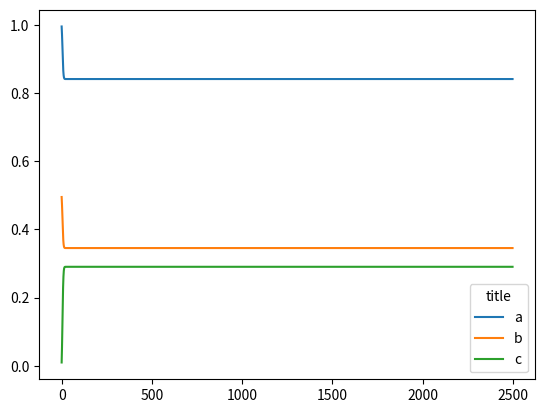

The script that saved this image:

# a er quantity--1 mole/vol
# b er quantity--0.5 mole/vol
# rate constant: k1,k2--.05
#
# step 500
#
# time 100 sec
# 0---100 || 500
#_____________________________________________________

import matplotlib.pyplot as plt
time = 100
N = 500
t = 0.2
a = 1.0
b = 0.5
c = 0.0
k = 0.05

A=[]
B=[]
C=[]

print("Time\t\t\tA(i)\t\t\tB(i)\t\t\tC(i)")
print(0.00,a,b,c,sep="\t\t\t")

dt = t
while dt<=N:
    a = a + k*(c-a*b)*dt
    b = b + k*(c-a*b)*dt
    c = c + 2*k*(a*b-c)*dt
    print(f"{dt:.2f}",f"{a:.2f}",f"{b:.2f}",f"{c:.2f}",sep="\t\t\t")
    A.append(a)
    B.append(b)
    C.append(c)
    dt += t

plt.plot(A,label = "a")
plt.plot(B,label = "b")
plt.plot(C,label = "c")

plt.legend(title = "title")
plt.show()